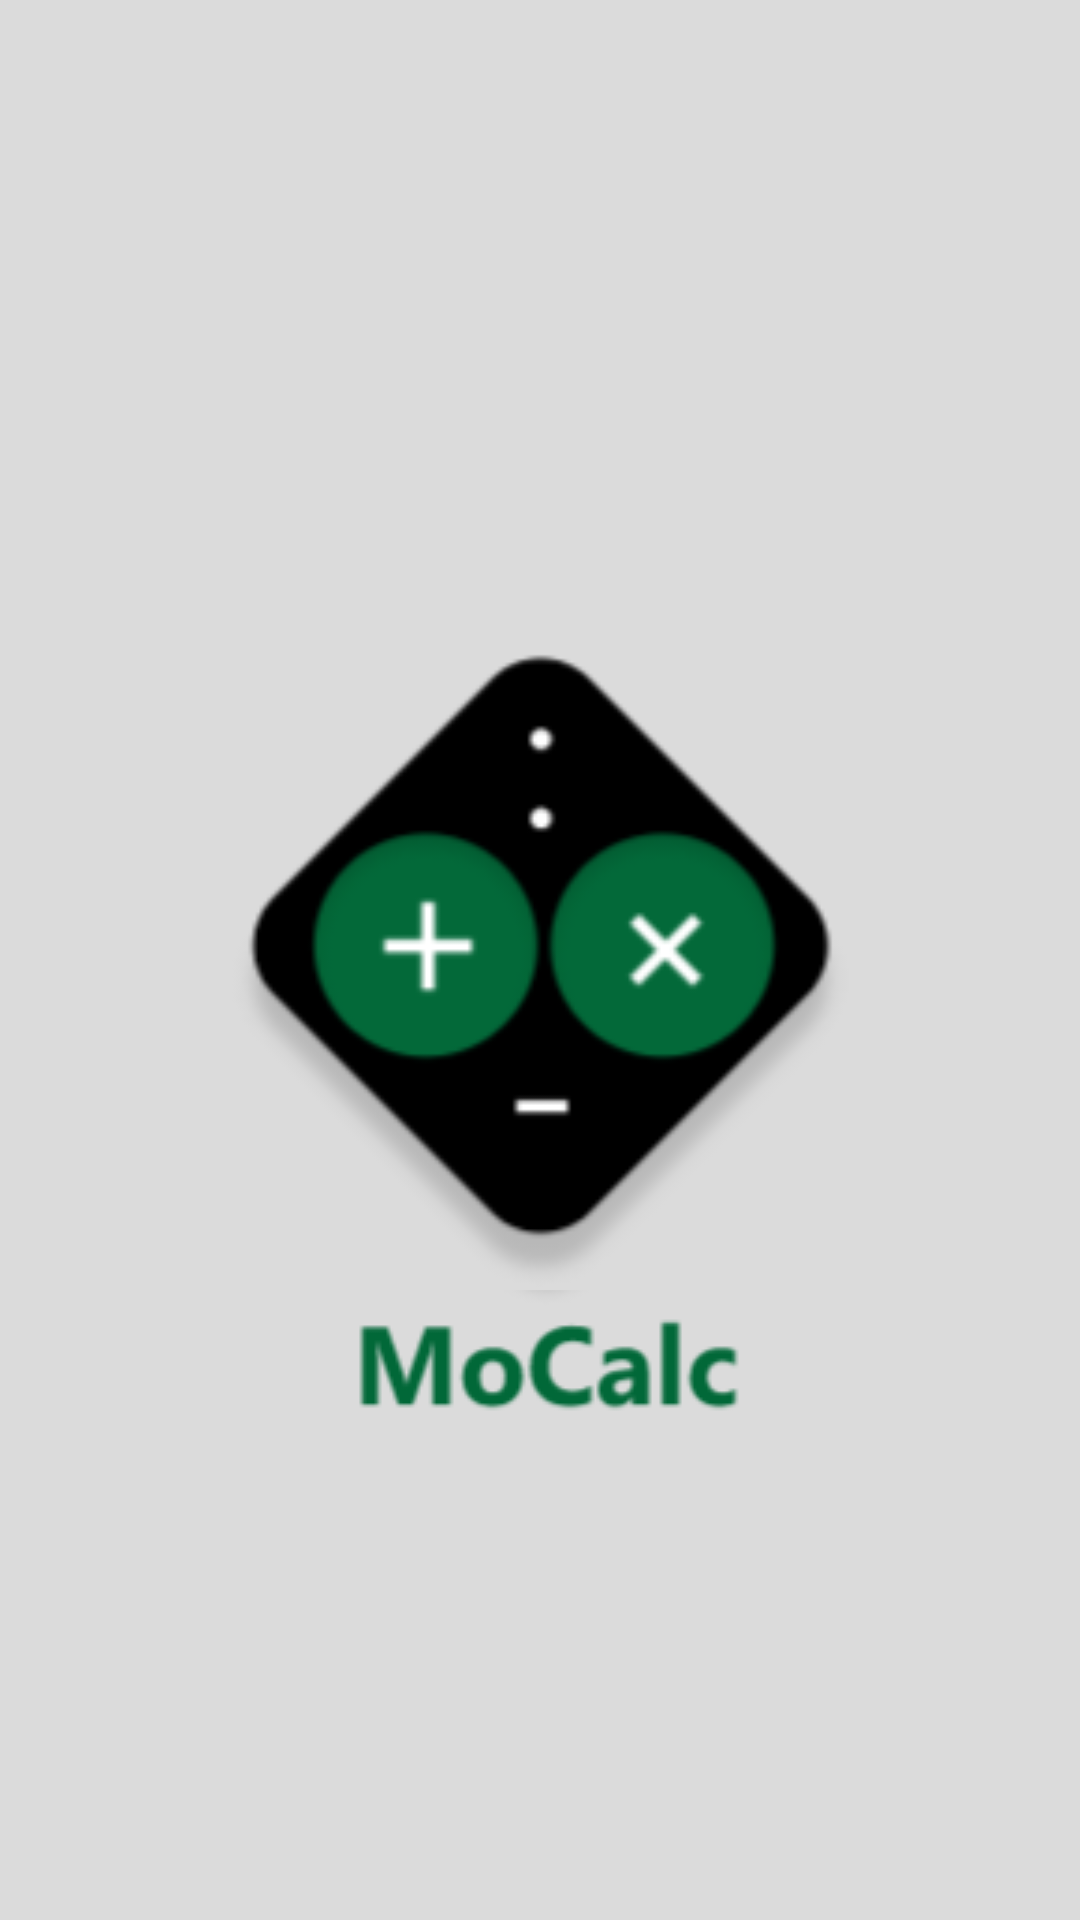

Reconstruct the res/layout file that produces this screen, plus the resources it refers to.
<!-- AndroidManifest.xml: application theme Theme.MoCalc -->
<!-- res/layout/activity_splash.xml -->
<?xml version="1.0" encoding="utf-8"?>
<RelativeLayout xmlns:android="http://schemas.android.com/apk/res/android"
    xmlns:tools="http://schemas.android.com/tools"
    android:layout_width="match_parent"
    android:layout_height="match_parent"
    tools:context=".Splash"
    android:background="#DBDBDB">

    <ImageView
        android:id="@+id/logo"
        android:layout_width="220dp"
        android:layout_height="220dp"
        android:src="@drawable/logo"
        android:layout_centerHorizontal="true"
        android:layout_centerVertical="true">
    </ImageView>

    <ImageView
        android:id="@+id/mc"
        android:layout_width="wrap_content"
        android:layout_height="wrap_content"
        android:layout_below="@id/logo"
        android:layout_centerHorizontal="true"
        android:src="@drawable/text">
    </ImageView>
</RelativeLayout>
<!-- resources referenced by this layout -->
<resources>
  <!-- drawable logo: png bitmap (drawable, 8596 bytes) -->
  <!-- drawable text: png bitmap (drawable, 3920 bytes) -->
  <style name="Theme.MoCalc" parent="Theme.MaterialComponents.DayNight.NoActionBar">
          
          <item name="colorPrimary">@color/purple_500</item>
          <item name="colorPrimaryVariant">@color/purple_700</item>
          <item name="colorOnPrimary">@color/white</item>
          
          <item name="colorSecondary">@color/teal_200</item>
          <item name="colorSecondaryVariant">@color/teal_700</item>
          <item name="colorOnSecondary">@color/black</item>
          
          <item name="android:statusBarColor" tools:targetApi="l">?attr/colorPrimaryVariant</item>
          
          <item name="android:homeAsUpIndicator">@drawable/ic_back</item>
      </style>
  <color name="purple_500">#FF6200EE</color>
  <color name="purple_700">#FF3700B3</color>
  <color name="white">#FFFFFFFF</color>
  <color name="teal_200">#FF03DAC5</color>
  <color name="teal_700">#FF018786</color>
  <color name="black">#FF000000</color>
</resources>
